Photos from the image-classification dataset "dataset_segmented" in the GitHub repository Suneesh-Vinayaga/pneumonia-detection. Its 2 classes are: normal, pneumonia.

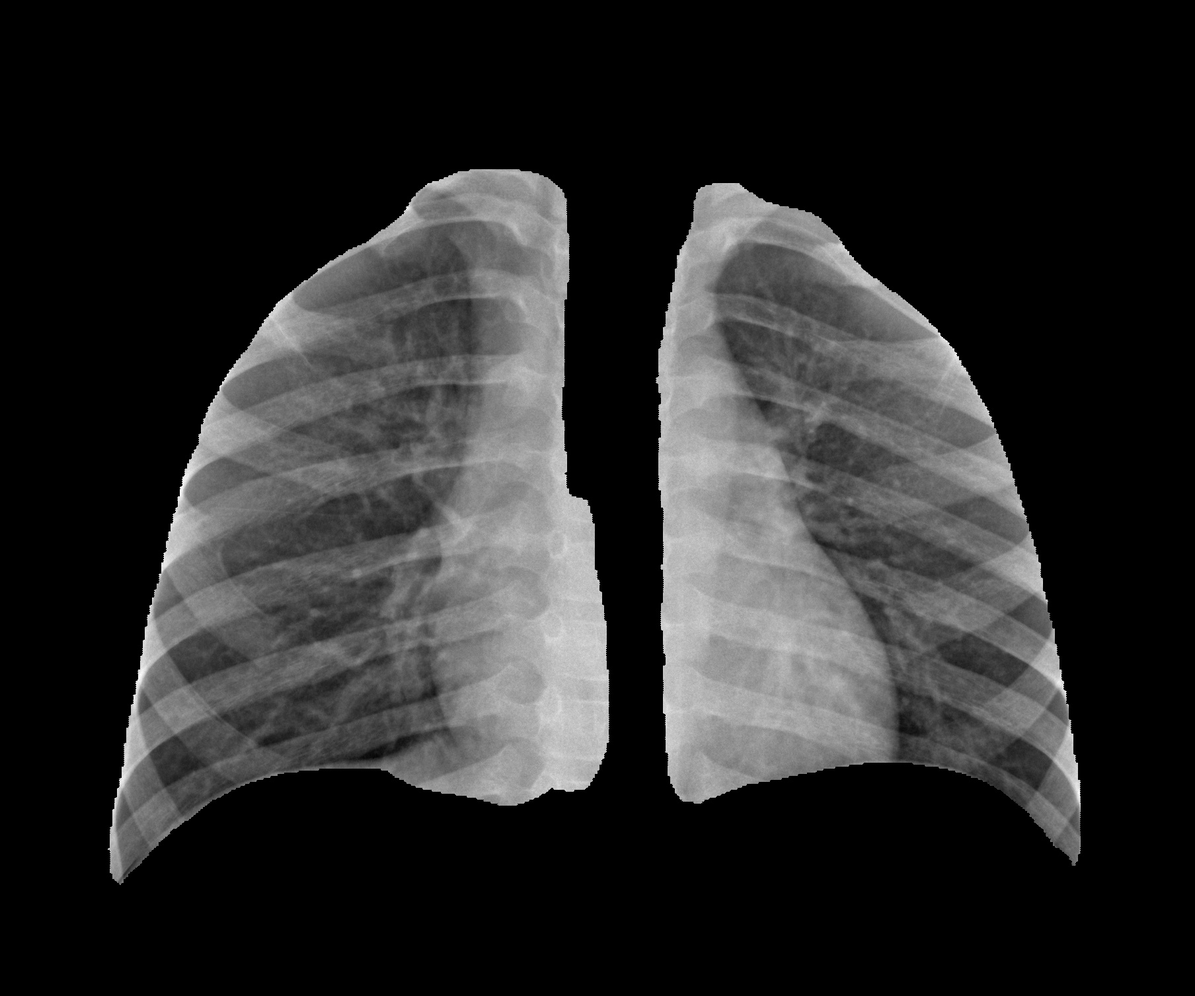
Label: normal

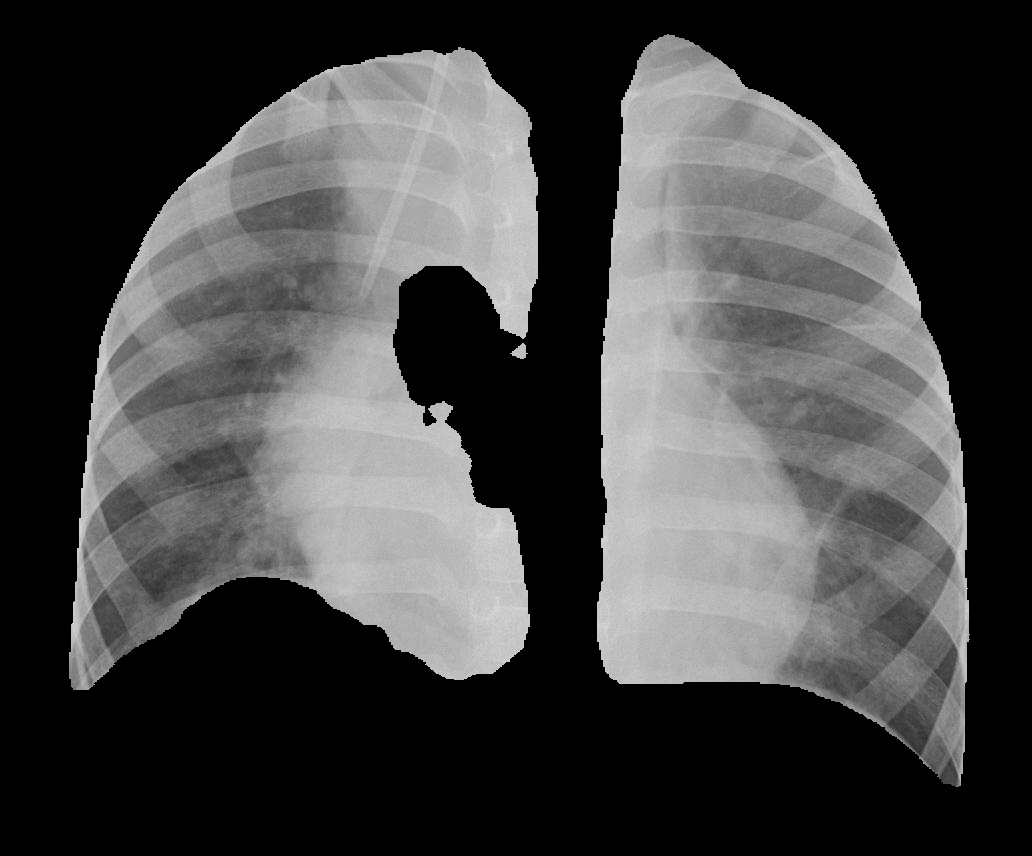
Label: pneumonia

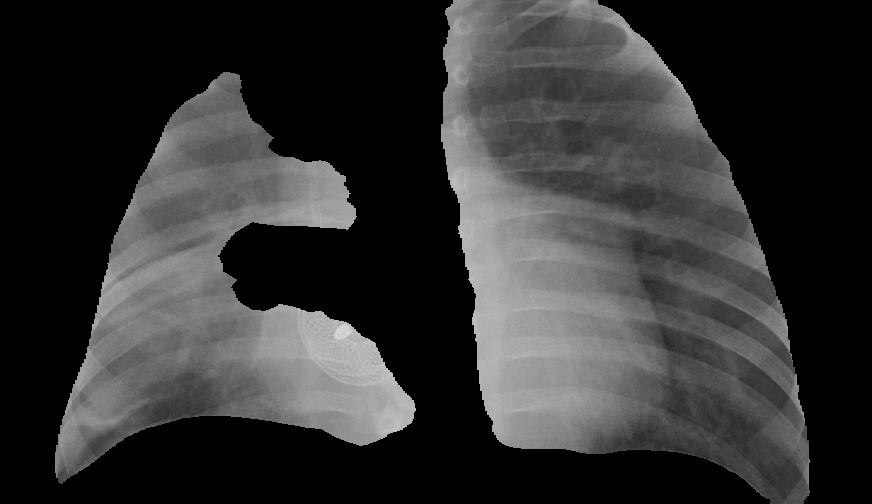
Label: pneumonia

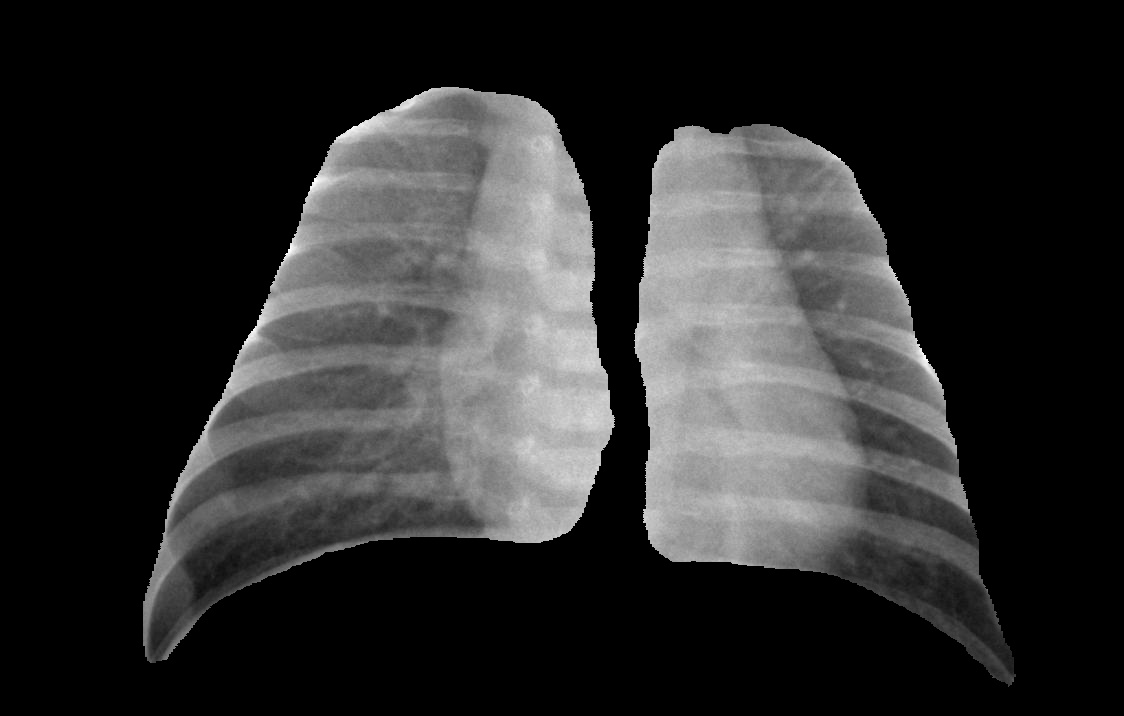
Label: normal

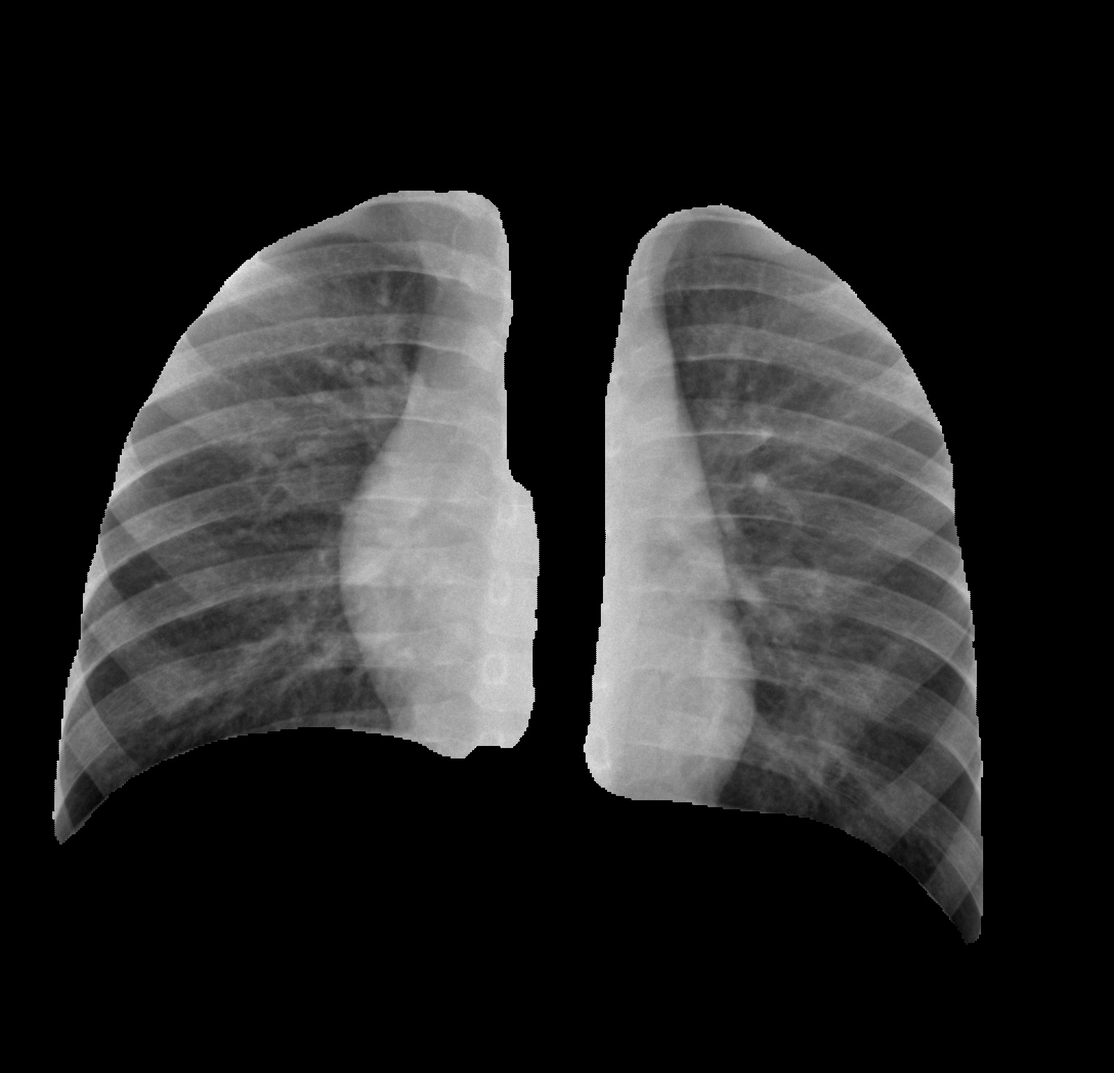
Label: normal

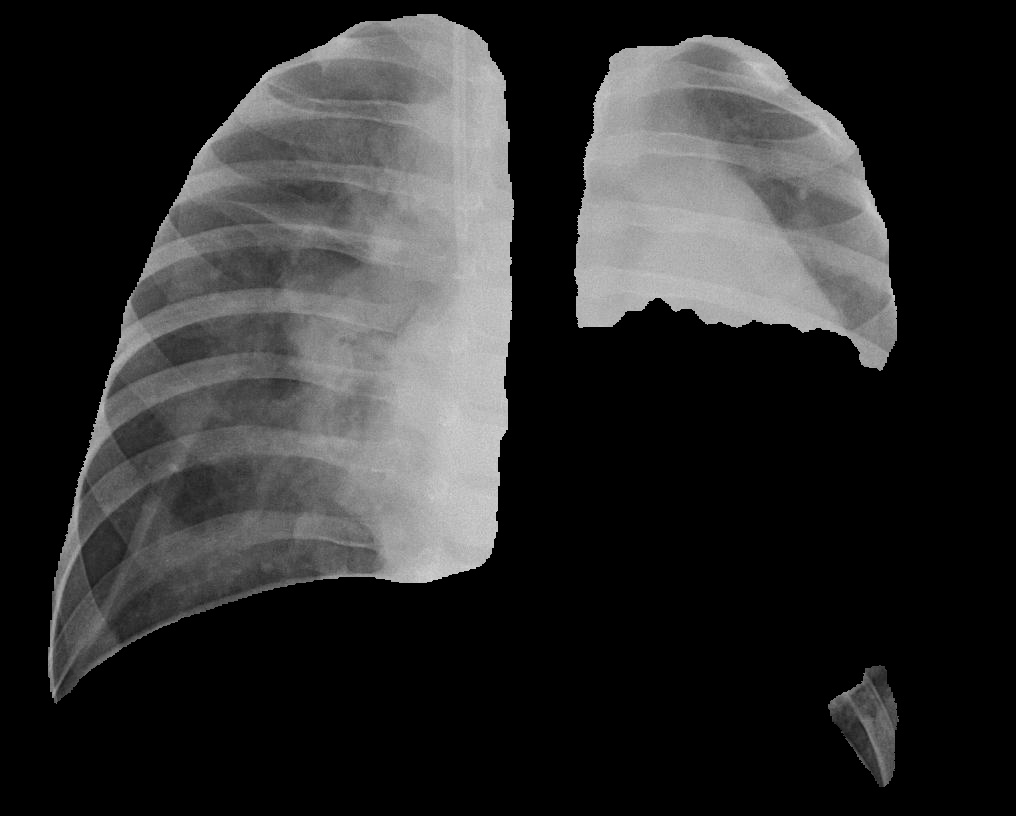
Label: pneumonia
